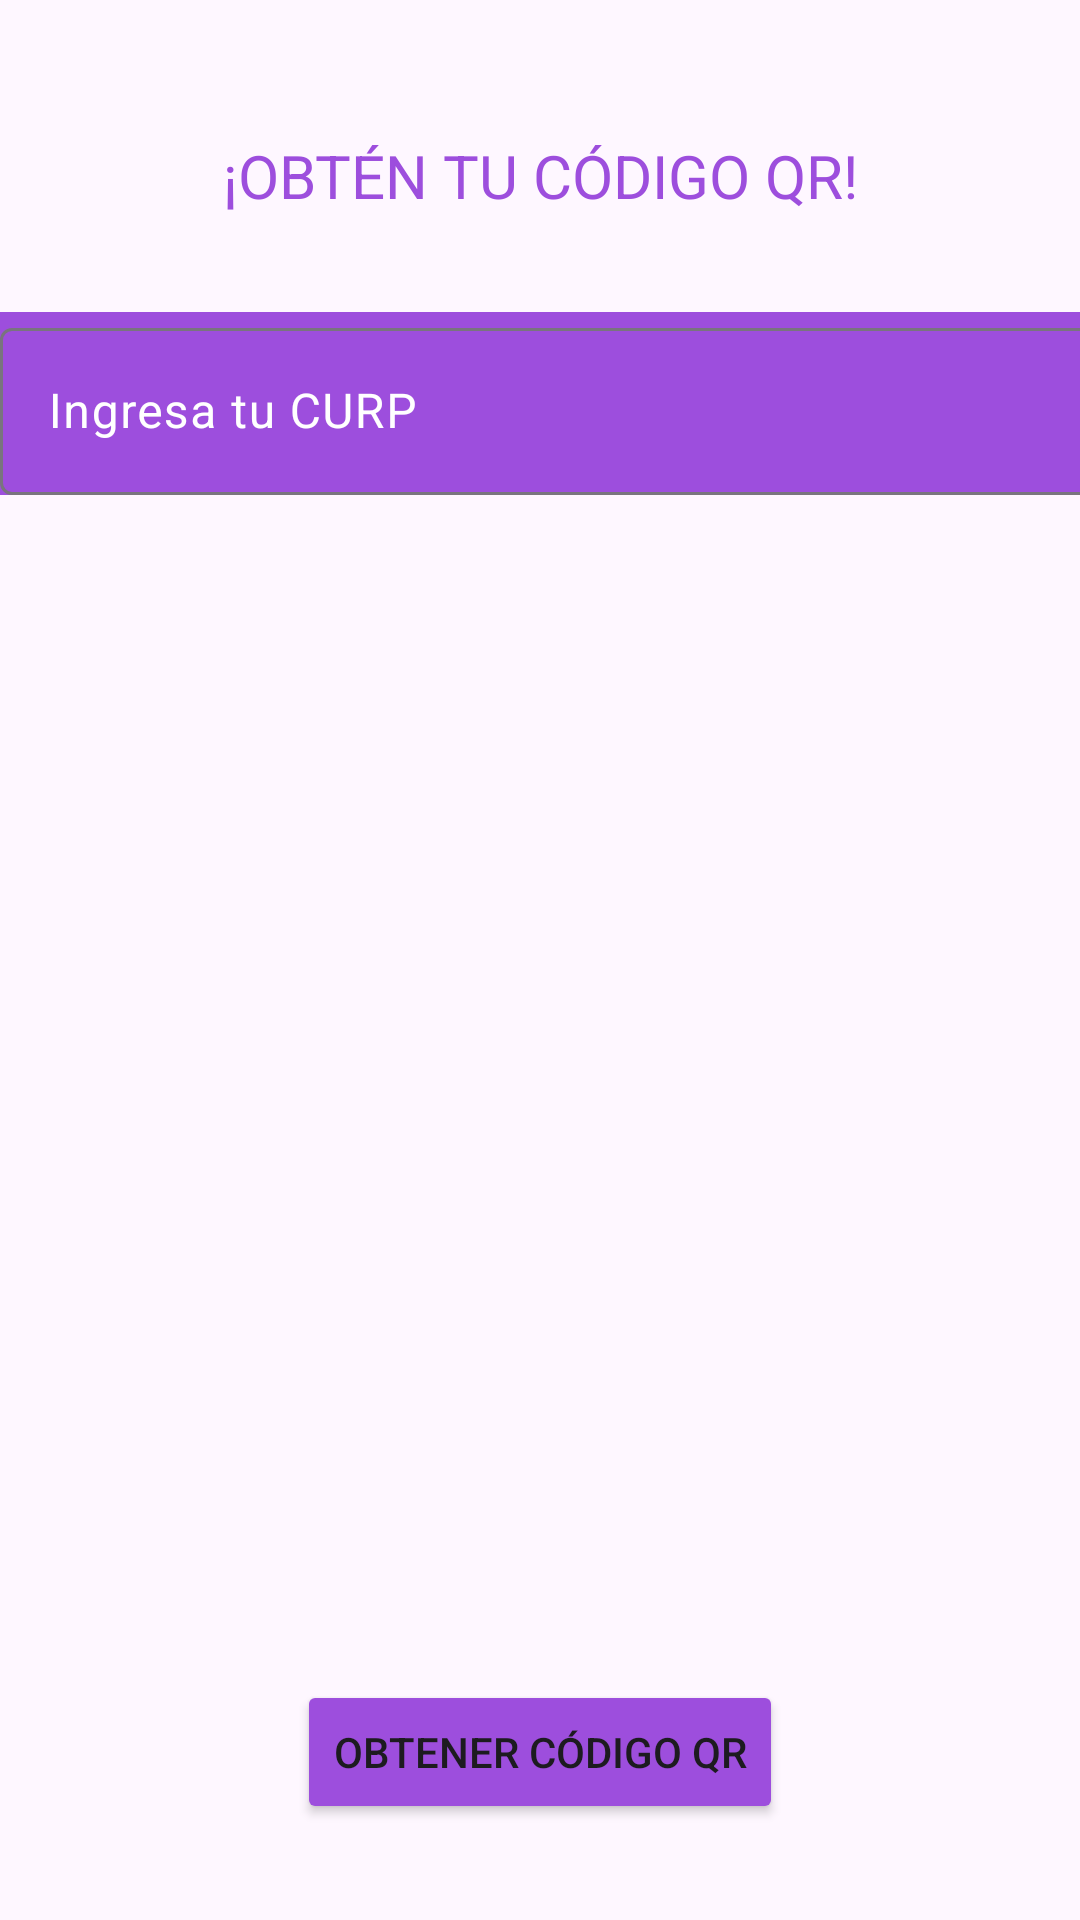

Android layout source for this screen:
<!-- AndroidManifest.xml: application theme Theme.AppReto2 -->
<!-- res/layout/fragment_qr.xml -->
<?xml version="1.0" encoding="utf-8"?>
<androidx.constraintlayout.widget.ConstraintLayout xmlns:android="http://schemas.android.com/apk/res/android"
    xmlns:app="http://schemas.android.com/apk/res-auto"
    xmlns:tools="http://schemas.android.com/tools"
    android:id="@+id/frameLayout5"
    android:layout_width="match_parent"
    android:layout_height="match_parent"
    tools:context=".View.Qr">

    <TextView
        android:id="@+id/textView9"
        android:layout_width="wrap_content"
        android:layout_height="wrap_content"
        android:layout_marginStart="16dp"
        android:layout_marginTop="45dp"
        android:layout_marginEnd="16dp"
        android:text="¡OBTÉN TU CÓDIGO QR!"
        android:textAlignment="center"
        android:textColor="#9d4edd"
        android:textSize="20sp"
        app:layout_constraintEnd_toEndOf="parent"
        app:layout_constraintStart_toStartOf="parent"
        app:layout_constraintTop_toTopOf="parent" />

    <LinearLayout
        android:id="@+id/linearLayout5"
        android:layout_width="wrap_content"
        android:layout_height="wrap_content"
        android:layout_marginTop="32dp"
        android:background="#9d4edd"
        android:orientation="horizontal"
        app:layout_constraintTop_toBottomOf="@+id/textView9"
        tools:layout_editor_absoluteX="7dp">

        <com.google.android.material.textfield.TextInputLayout
            android:layout_width="409dp"
            android:layout_height="wrap_content"
            android:textColorHint="@color/white"
            app:passwordToggleTint="@color/white"
            app:placeholderTextColor="@color/white"
            app:prefixTextColor="@color/white">

            <com.google.android.material.textfield.TextInputEditText
                android:id="@+id/tvCURP"
                android:layout_width="match_parent"
                android:layout_height="wrap_content"
                android:backgroundTint="@color/white"
                android:hint="Ingresa tu CURP"
                android:textColor="@color/white"
                android:textColorHint="@color/white" />
        </com.google.android.material.textfield.TextInputLayout>
    </LinearLayout>

    <Button
        android:id="@+id/btnGeneraQR"
        android:layout_width="wrap_content"
        android:layout_height="wrap_content"
        android:layout_marginStart="16dp"
        android:layout_marginEnd="16dp"
        android:layout_marginBottom="32dp"
        android:backgroundTint="#9d4edd"
        android:text="OBTENER CÓDIGO QR"
        app:layout_constraintBottom_toBottomOf="parent"
        app:layout_constraintEnd_toEndOf="parent"
        app:layout_constraintStart_toStartOf="parent" />

    <ImageView
        android:id="@+id/imgQRUsuario"
        android:layout_width="wrap_content"
        android:layout_height="wrap_content"
        android:layout_marginStart="24dp"
        android:layout_marginTop="24dp"
        android:layout_marginEnd="24dp"
        android:layout_marginBottom="24dp"
        android:src="@drawable/baseline_qr_code_24"
        app:layout_constraintBottom_toTopOf="@+id/btnGeneraQR"
        app:layout_constraintEnd_toEndOf="parent"
        app:layout_constraintStart_toStartOf="parent"
        app:layout_constraintTop_toBottomOf="@+id/linearLayout5" />

</androidx.constraintlayout.widget.ConstraintLayout>
<!-- resources referenced by this layout -->
<resources>
  <style name="Theme.AppReto2" parent="Base.Theme.AppReto2" />
  <style name="Base.Theme.AppReto2" parent="Theme.Material3.DayNight.NoActionBar">
          
          
      </style>
  <!-- not gathered from this repository: default colours our renderer supplied (Android Studio template values) -->
  <color name="white">#FFFFFFFF</color>
</resources>
